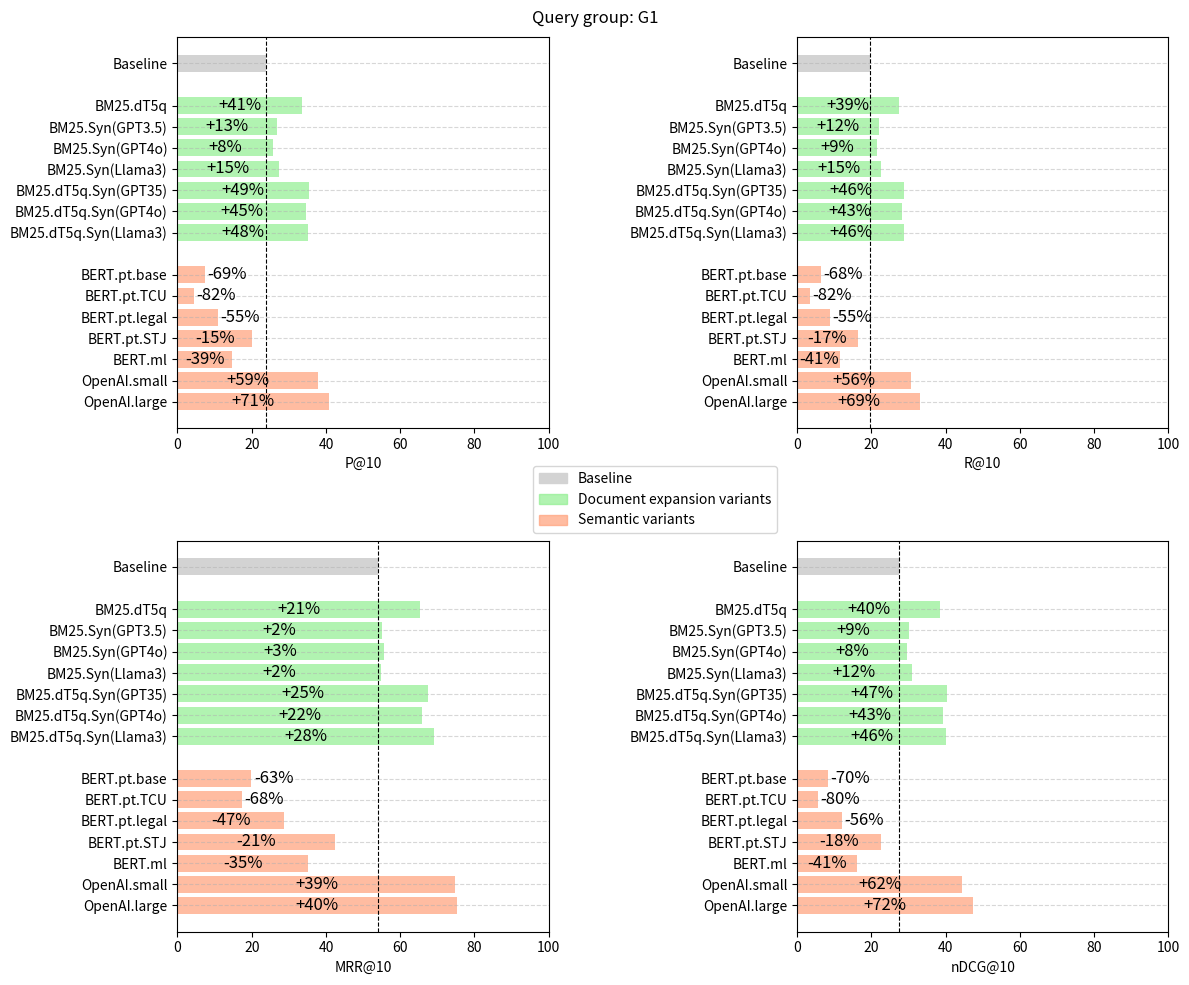
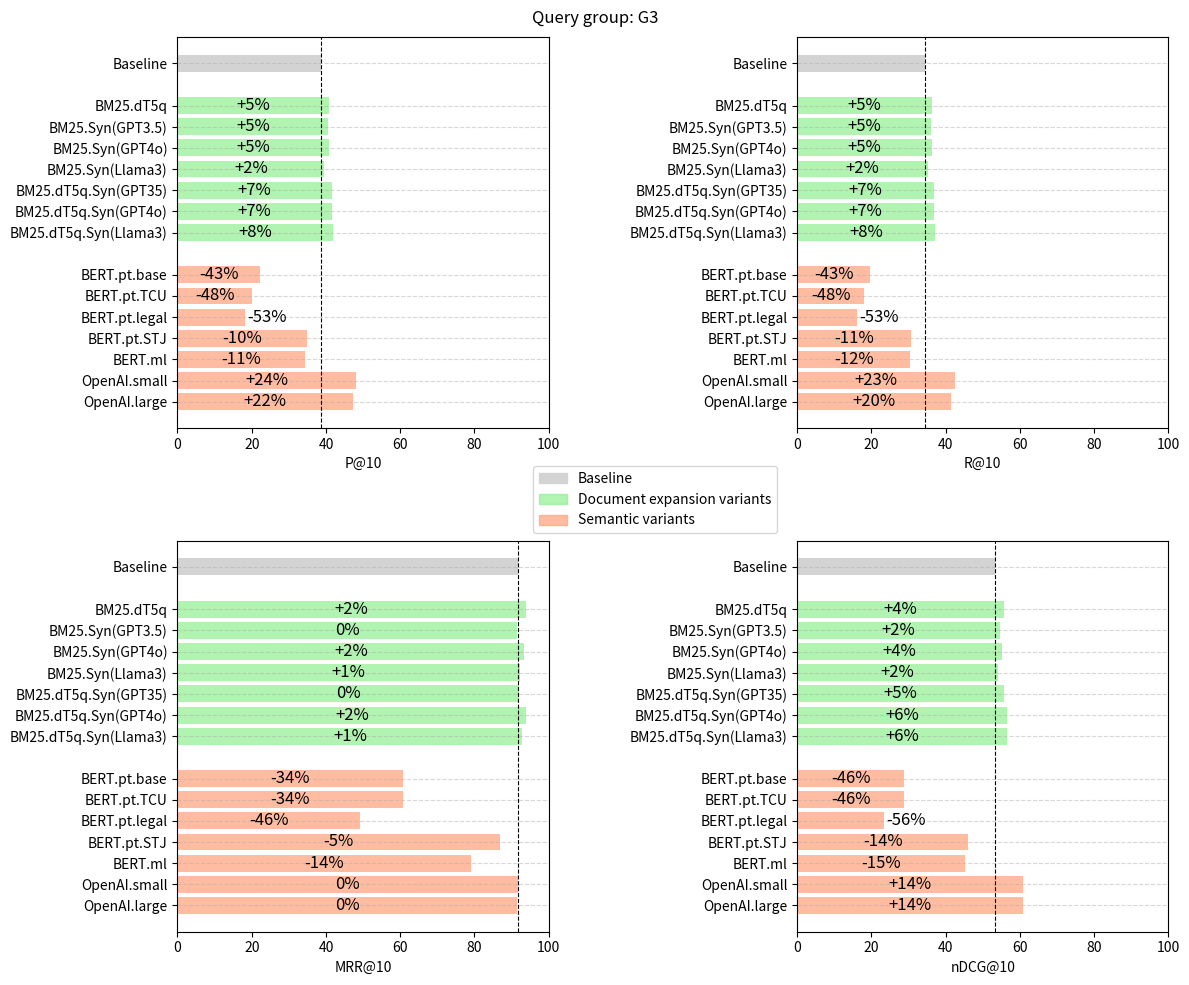
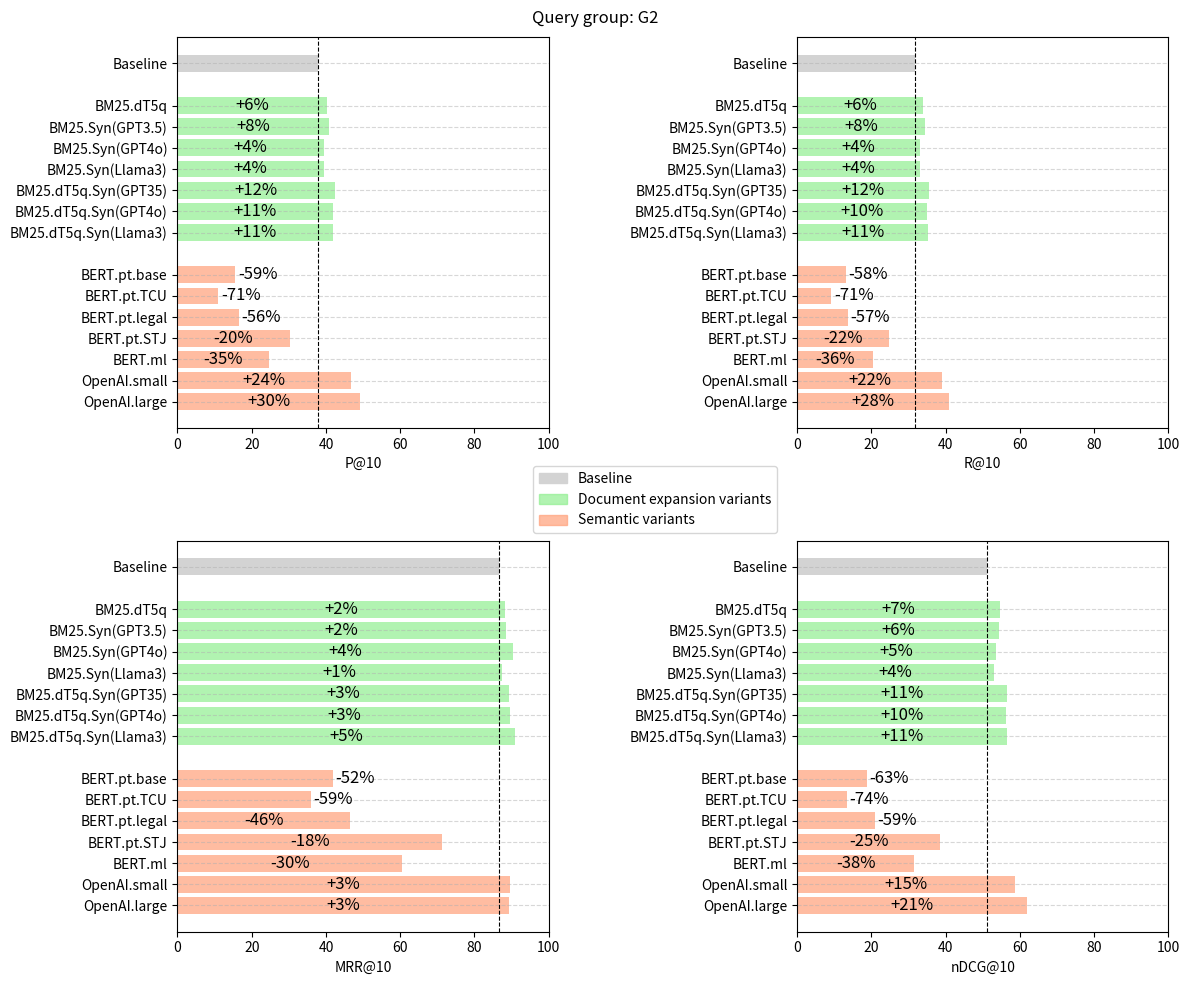

Reproduce these figures in Python, in order.
import numpy as np
import matplotlib.pyplot as plt
import matplotlib.patches as mpatches
import pandas as pd

# Como mapas não são ordenados, define a ordem para a visualização 
# Obs.: nesse caso, a ordem default acaba coincidindo com o que queremos.
# Mas vamos deixar mais genérico
ordem_expansao_doc = ["BM25.dT5q",
                      "BM25.Syn(GPT3.5)", "BM25.Syn(GPT4o)", "BM25.Syn(Llama3)",
                      "BM25.dT5q.Syn(GPT35)", "BM25.dT5q.Syn(GPT4o)", "BM25.dT5q.Syn(Llama3)"]
ordem_semantico = ["BERT.pt.base",
                   "BERT.pt.TCU", "BERT.pt.legal", "BERT.pt.STJ",
                   "BERT.ml",
                   "OpenAI.small", "OpenAI.large"]

# Define as métricas para os grupos G1, G2 e G3
metricas_g1 = {
    "Baseline"                 : [23.8, 19.7, 53.9, 27.5],
    "expansao_doc": {
        "BM25.dT5q"            : [33.6, 27.4, 65.4, 38.5],
        "BM25.Syn(GPT3.5)"     : [26.8, 22.1, 55.1, 30.1],
        "BM25.Syn(GPT4o)"      : [25.8, 21.4, 55.6, 29.7],
        "BM25.Syn(Llama3)"     : [27.4, 22.7, 54.8, 30.8],
        "BM25.dT5q.Syn(GPT35)" : [35.4, 28.8, 67.5, 40.4],
        "BM25.dT5q.Syn(GPT4o)" : [34.6, 28.2, 65.8, 39.2],
        "BM25.dT5q.Syn(Llama3)": [35.2, 28.7, 69.1, 40.2]
        },
    "semantico": {
        "BERT.pt.base"         : [7.4 , 6.3 , 19.9, 8.3 ],
        "BERT.pt.TCU"          : [4.4 , 3.5 , 17.4, 5.6 ],
        "BERT.pt.legal"        : [10.8, 8.8 , 28.8, 12.1],
        "BERT.pt.STJ"          : [20.2, 16.3, 42.4, 22.6],
        "BERT.ml"              : [14.6, 11.6, 35.1, 16.1],
        "OpenAI.small"         : [37.8, 30.7, 74.9, 44.5],
        "OpenAI.large"         : [40.8, 33.2, 75.4, 47.3]
    }
}

metricas_g2 = {
    "Baseline"                 : [37.8, 31.8, 86.7, 51.1],
    "expansao_doc": {
        "BM25.dT5q"            : [40.2, 33.8, 88.2, 54.6],
        "BM25.Syn(GPT3.5)"     : [40.8, 34.3, 88.5, 54.4],
        "BM25.Syn(GPT4o)"      : [39.4, 33.0, 90.5, 53.6],
        "BM25.Syn(Llama3)"     : [39.4, 33.1, 87.4, 53.0],
        "BM25.dT5q.Syn(GPT35)" : [42.4, 35.6, 89.3, 56.6],
        "BM25.dT5q.Syn(GPT4o)" : [41.8, 35.0, 89.7, 56.3],
        "BM25.dT5q.Syn(Llama3)": [42.0, 35.3, 90.9, 56.5]
        },
    "semantico": {
        "BERT.pt.TCU"          : [11.0, 9.2 , 35.9, 13.4],
        "BERT.pt.base"         : [15.6, 13.2, 41.8, 18.7],
        "BERT.pt.legal"        : [16.6, 13.7, 46.4, 21.0],
        "BERT.pt.STJ"          : [30.2, 24.8, 71.3, 38.5],
        "BERT.ml"              : [24.6, 20.3, 60.5, 31.5],
        "OpenAI.small"         : [46.8, 38.9, 89.5, 58.8],
        "OpenAI.large"         : [49.2, 40.8, 89.2, 61.8]
    }
}

metricas_g3 = {
    "Baseline"                 : [38.8, 34.5, 91.8, 53.3],
    "expansao_doc": {
        "BM25.dT5q"            : [40.8, 36.2, 93.9, 55.6],
        "BM25.Syn(GPT3.5)"     : [40.6, 36.1, 91.5, 54.6],
        "BM25.Syn(GPT4o)"      : [40.8, 36.3, 93.4, 55.2],
        "BM25.Syn(Llama3)"     : [39.6, 35.2, 92.3, 54.1],
        "BM25.dT5q.Syn(GPT35)" : [41.6, 36.9, 91.9, 55.7],
        "BM25.dT5q.Syn(GPT4o)" : [41.6, 36.9, 94.0, 56.4],
        "BM25.dT5q.Syn(Llama3)": [42.0, 37.2, 92.9, 56.4]
        },
    "semantico": {
        "BERT.pt.TCU"          : [20.2, 18.0, 60.8, 28.8],
        "BERT.pt.base"         : [22.2, 19.6, 60.7, 28.9],
        "BERT.pt.legal"        : [18.2, 16.1, 49.2, 23.4],
        "BERT.pt.STJ"          : [34.8, 30.7, 86.8, 46.0],
        "BERT.ml"              : [34.4, 30.5, 79.2, 45.2],
        "OpenAI.small"         : [48.2, 42.5, 91.7, 60.9],
        "OpenAI.large"         : [47.2, 41.5, 91.5, 60.8]
    }
}


# Cálculo do ganho/perda percentual em relação ao baseline
def percentual_do_baseline(resultados, baseline):
    if isinstance(resultados, (int, float)):
        return (resultados - baseline) / baseline * 100
    
    return [(v - baseline) / baseline * 100 for v in resultados]


def plot_metricas(grupo, calcular_percentual=True, salvar_figura=False, baseline_no_topo=True):
    if grupo == 1:
        metricas = metricas_g1
    elif grupo == 2:
        metricas = metricas_g2
    elif grupo == 3:
        metricas = metricas_g3

    # Configuração dos subplots
    label_metricas = ["P@10", "R@10", "MRR@10", "nDCG@10"]
    fig, axes = plt.subplots(2, 2, figsize=(12, 10))
    fig.suptitle(f"Query group: G{grupo}")

    mapa = plt.cm.get_cmap("tab10", 20)
    colors = {
        "baseline": "lightgray",
        "expansao_doc": "lightgreen",
        "semantico": "lightsalmon"
    }
    alpha=0.7

    for idx_metrica, label_metrica in enumerate(label_metricas):
        ax = axes[idx_metrica // 2, idx_metrica % 2]
        
        # Dados da métrica atual. Baseline já é um vetor
        # expansao_doc e semantico são mapas. Precisamos extrair os vetores
        # do mapa na ordem em que devem ser visualizados
        # idx_metrica é de 0 a 3 e representa P, R, MRR e nDCG
        baseline_value = metricas["Baseline"][idx_metrica]
        expansao_doc_values = [metricas["expansao_doc"][metodo][idx_metrica] for metodo in ordem_expansao_doc]
        semantico_values = [metricas["semantico"][metodo][idx_metrica] for metodo in ordem_semantico]
        
        # Converte para percentual
        if calcular_percentual:
            expansao_doc_values = percentual_do_baseline(expansao_doc_values, baseline_value)
            semantico_values = percentual_do_baseline(semantico_values, baseline_value)
  
        # Índices para as barras
        sep_grupos = 1
        y_expansao_doc = np.arange(len(ordem_expansao_doc))
        y_semantico = np.arange(len(ordem_semantico)) + len(ordem_expansao_doc) + sep_grupos  # Separação entre os grupos
        if not calcular_percentual: # Se não for percentual, aí tem que adicionar o baseline
            y_baseline = [0]
            y_expansao_doc = y_expansao_doc + len(y_baseline) + sep_grupos
            y_semantico = y_semantico + len(y_baseline) + sep_grupos
    
        # Barras
        if not calcular_percentual: # Se não for percentual, aí tem que adicionar o baseline
            ax.barh(y=y_baseline, width=[baseline_value], color=colors["baseline"], label="baseline")
        barras_exp_doc = ax.barh(y=y_expansao_doc, width=expansao_doc_values, color=colors["expansao_doc"], label="expansao_doc", alpha=alpha)
        barras_semantico = ax.barh(y=y_semantico, width=semantico_values, color=colors["semantico"], label="semantico", alpha=alpha)

        # Pra inverter, tem que corrigir a posição do label depois no ax.text
        if baseline_no_topo:
            ax.invert_yaxis()
        
        # Rótulos percentual em cima da barra
        if not calcular_percentual:
            for barra in barras_exp_doc + barras_semantico:
                altura = barra.get_width()
                valor_para_exibir = round(percentual_do_baseline(altura, baseline_value))
                posicao_x_para_exibir = barra.get_width() + 6 if valor_para_exibir < -50 else barra.get_width() / 2
                valor_para_exibir = f"{'+' if valor_para_exibir > 0 else ''}{valor_para_exibir}%"
                ax.text(posicao_x_para_exibir,
                        barra.get_y() + (barra.get_height() if baseline_no_topo else 0),  # Posição do texto
                        valor_para_exibir,  # O texto a ser exibido
                        ha='center', va='bottom', fontsize=12)  # Alinhamento e tamanho da fonte
            ax.set_xlim(0, 100)
    
        # Rótulos no eixo x e y e título
        if calcular_percentual:
            # Eixo x
            ax.set_yticks(list(y_expansao_doc) + list(y_semantico))
            ax.set_yticklabels(ordem_expansao_doc + ordem_semantico)
            # Eixo y
            ax.set_xlabel("Percentage relative to the baseline")
            # Título
            ax.set_title(label_metrica)
        else:
            # Eixo x
            ax.set_yticks(list(y_baseline) + list(y_expansao_doc) + list(y_semantico))
            ax.set_yticklabels(["Baseline"] + ordem_expansao_doc + ordem_semantico)
            # Eixo y
            ax.set_xlabel(f"{label_metrica}")
            # Título
            #ax.set_title(label_metrica)
        
        
        # Linha de referência no 0 %
        if calcular_percentual:
            ax.axvline(0, color="black", linewidth=0.8)
        else:
            ax.axvline(baseline_value, color="black", linestyle="--", linewidth=0.8)
                
        ax.grid(True, axis="y", linestyle="--", alpha=0.5)
               

    # Criando os elementos da legenda com as cores corretas
    baseline_patch = mpatches.Patch(color=colors['baseline'], label="Baseline")
    expansao_doc_patch = mpatches.Patch(color=colors['expansao_doc'], label="Document expansion variants", alpha=alpha)
    semantico_patch = mpatches.Patch(color=colors['semantico'], label="Semantic variants", alpha=alpha)

    # Criando a legenda global
    if calcular_percentual:
        fig.legend(handles=[expansao_doc_patch, semantico_patch],
               loc="lower center",
               bbox_to_anchor=(0.55, 0.45))
    else:
        fig.legend(handles=[baseline_patch, expansao_doc_patch, semantico_patch],
               loc="lower center",
               bbox_to_anchor=(0.55, 0.45))
    
    plt.tight_layout(rect=[0, 0, 1, 1], h_pad=5, w_pad=5)
    
    if salvar_figura:
        plt.savefig(f"metrics_G{grupo}.png", dpi=300, bbox_inches='tight')
    plt.show()
        

salvar_figura=True
baseline_no_topo=True
plot_metricas(grupo=1, calcular_percentual=False, salvar_figura=salvar_figura, baseline_no_topo=baseline_no_topo)
plot_metricas(grupo=3, calcular_percentual=False, salvar_figura=salvar_figura, baseline_no_topo=baseline_no_topo)
plot_metricas(grupo=2, calcular_percentual=False, salvar_figura=salvar_figura, baseline_no_topo=baseline_no_topo)
